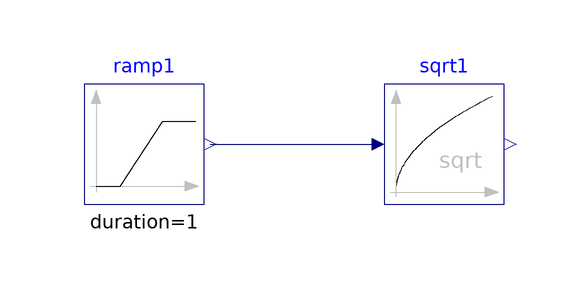

This picture is the connection diagram that the Modelica source below describes through its graphical annotations.

model Sqrt
  "Validation model for the Sqrt block"
  BuildingsLite.Controls.OBC.CDL.Reals.Sqrt sqrt1
    "Block that outputs the square root of the input (input >= 0 required)"
    annotation (Placement(transformation(extent={{-10,-10},{10,10}})));
  BuildingsLite.Controls.OBC.CDL.Reals.Sources.Ramp ramp1(
    duration=1,
    offset=0,
    height=9)
    "Block that generates ramp signal"
    annotation (Placement(transformation(extent={{-60,-10},{-40,10}})));

equation
  connect(ramp1.y,sqrt1.u)
    annotation (Line(points={{-39,0},{-12,0}},color={0,0,127}));
  annotation (
    experiment(
      StopTime=1.0,
      Tolerance=1e-06),
    __Dymola_Commands(
      file="modelica://Buildings/Resources/Scripts/Dymola/Controls/OBC/CDL/Reals/Validation/Sqrt.mos" "Simulate and plot"),
    Documentation(
      info="<html>
<p>
Validation test for the block
<a href=\"modelica://BuildingsLite.Controls.OBC.CDL.Reals.Sqrt\">
BuildingsLite.Controls.OBC.CDL.Reals.Sqrt</a>.
</p>
<p>
The input <code>u</code> varies from <i>0.0</i> to <i>+9.0</i>.
</p>
</html>",
      revisions="<html>
<ul>
<li>
March 22, 2017, by Jianjun Hu:<br/>
First implementation.
</li>
</ul>
</html>"),
    Icon(
      graphics={
        Ellipse(
          lineColor={75,138,73},
          fillColor={255,255,255},
          fillPattern=FillPattern.Solid,
          extent={{-100,-100},{100,100}}),
        Polygon(
          lineColor={0,0,255},
          fillColor={75,138,73},
          pattern=LinePattern.None,
          fillPattern=FillPattern.Solid,
          points={{-36,60},{64,0},{-36,-60},{-36,60}})}));
end Sqrt;